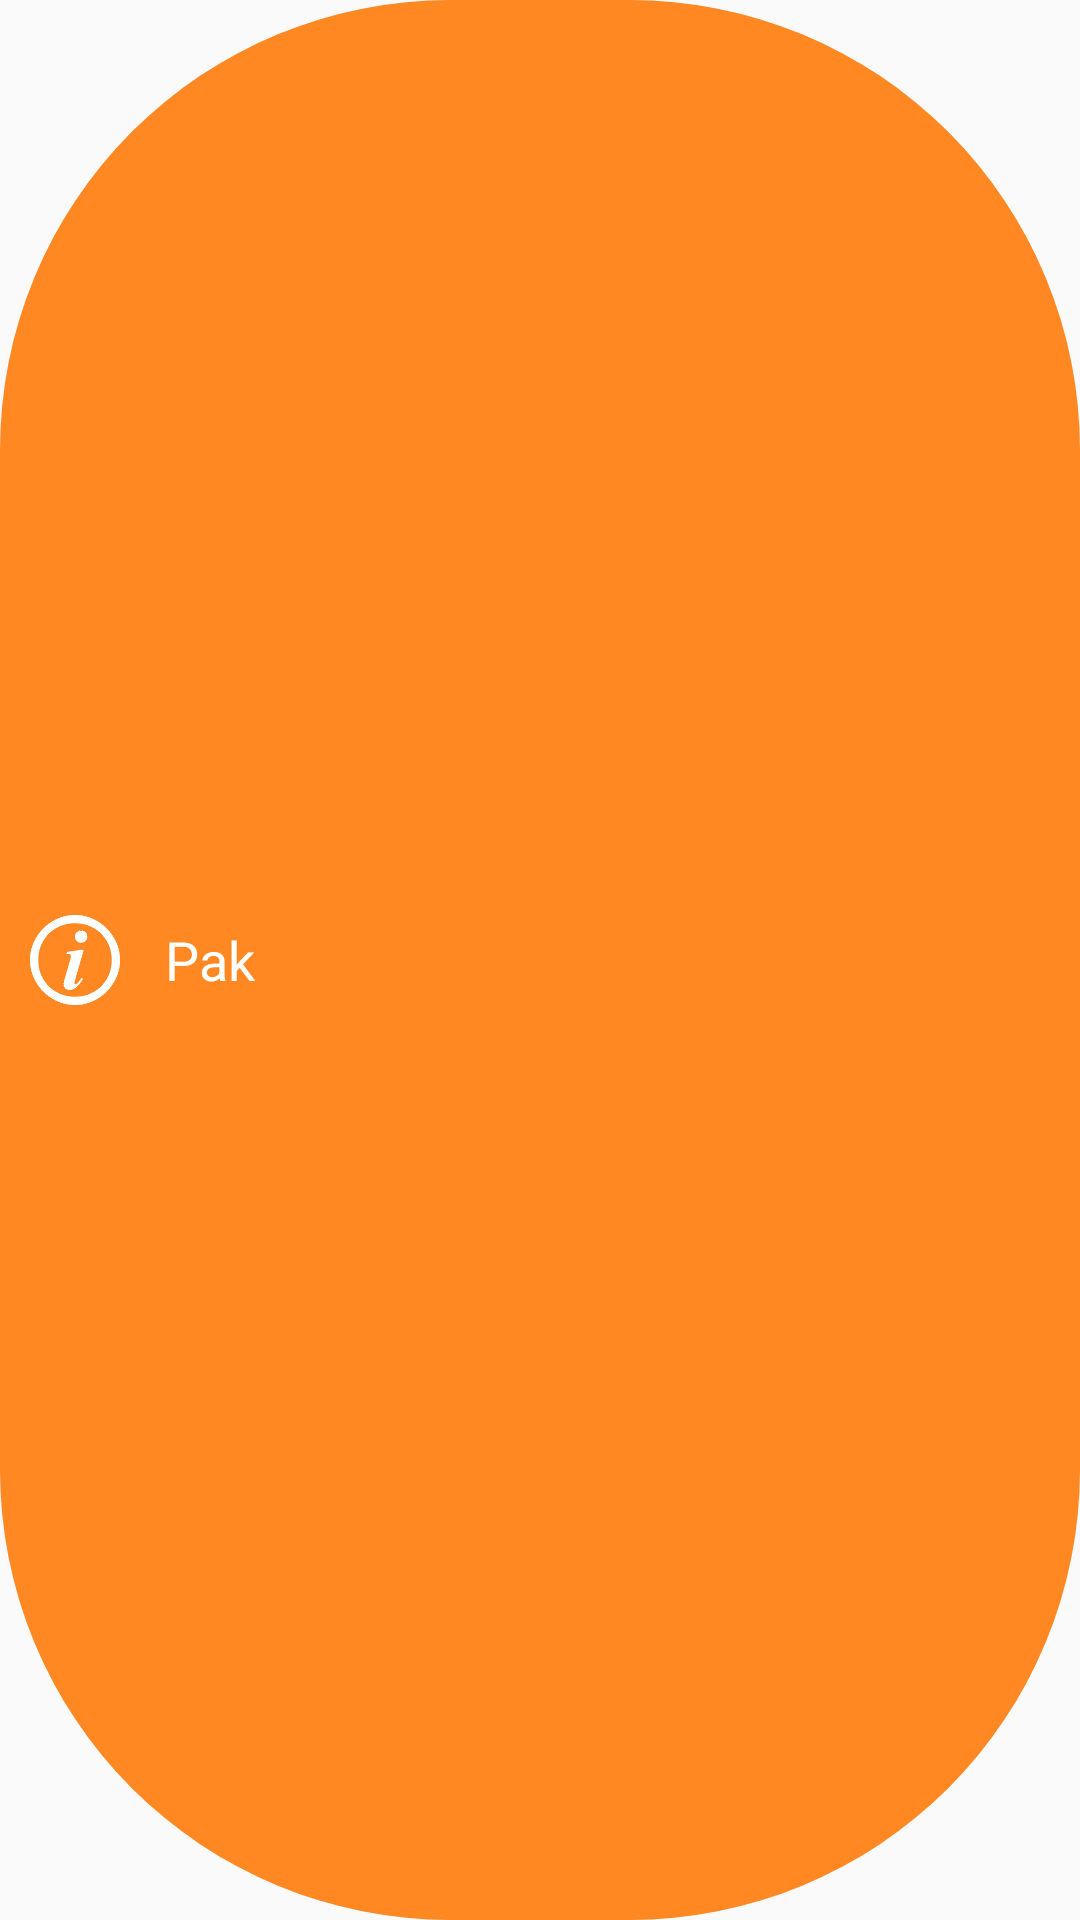

The Android layout XML behind this screen, and the referenced resources:
<!-- AndroidManifest.xml: application theme AppTheme -->
<!-- res/layout/toast.xml -->
<LinearLayout xmlns:android="http://schemas.android.com/apk/res/android"
    android:id="@+id/toast_layout_root"
    android:orientation="horizontal"
    android:layout_width="match_parent"
    android:layout_height="wrap_content"
    android:paddingTop="3dp"
    android:paddingBottom="3dp"
    android:paddingLeft="10dp"
    android:paddingRight="20dp"
    android:background="@drawable/sh_text_view_lpunc" >

    <ImageView android:id="@+id/image"
        android:layout_width="30dp"
        android:layout_height="wrap_content"
        android:layout_gravity="center_vertical"
        android:layout_marginRight="15dp"
        android:src="@drawable/ic_info"/>

    <TextView android:id="@+id/text"
        android:layout_width="wrap_content"
        android:layout_height="wrap_content"
        android:layout_gravity="center_vertical"
        android:text="Pak"
        android:textSize="18sp"
        android:textColor="#FFF" />

</LinearLayout>
<!-- resources referenced by this layout -->
<resources>
  <!-- drawable ic_info: png bitmap (drawable-xxxhdpi, 9418 bytes) -->
  <!-- drawable sh_text_view_lpunc (drawable) -->
  <?xml version="1.0" encoding="utf-8"?>
  <shape xmlns:android="http://schemas.android.com/apk/res/android">
  
      <stroke android:color="@color/colorTransparent" android:width="0dp"/>
      <corners android:radius="150dp"/>
      <solid android:color="@color/colorLightPunc"/>
  
  </shape>
  <style name="AppTheme" parent="Theme.AppCompat.Light.NoActionBar">
          
          <item name="colorPrimary">@color/colorPrimary</item>
          <item name="colorPrimaryDark">@color/colorPrimaryDark</item>
          <item name="colorAccent">@color/colorAccent</item>
          <item name="drawerArrowStyle">@style/DrawerArrowStyle</item>
          
      </style>
  <color name="colorTransparent">#00000000</color>
  <color name="colorLightPunc">#FF8823</color>
  <color name="colorPrimary">#44A747</color>
  <color name="colorPrimaryDark">#4AAC4D</color>
  <color name="colorAccent">#FF7700</color>
  <style name="DrawerArrowStyle" parent="Widget.AppCompat.DrawerArrowToggle">
          <item name="color">#fff</item>
          <item name="navigationIcon">@drawable/menu</item>
      </style>
  <!-- drawable menu: png bitmap (drawable-xxhdpi, 3056 bytes) -->
</resources>
